Dataset: similar-images_table (GitHub, zhawhjw/similar-images_table). Classes: American country style, industrial style, Japanese style, Korean style, light luxury style, Mediterranean style, Ming Qing style, minimalist style, modern style, neoclassical style, Nordic style, Southeast Asia style, vintage style.

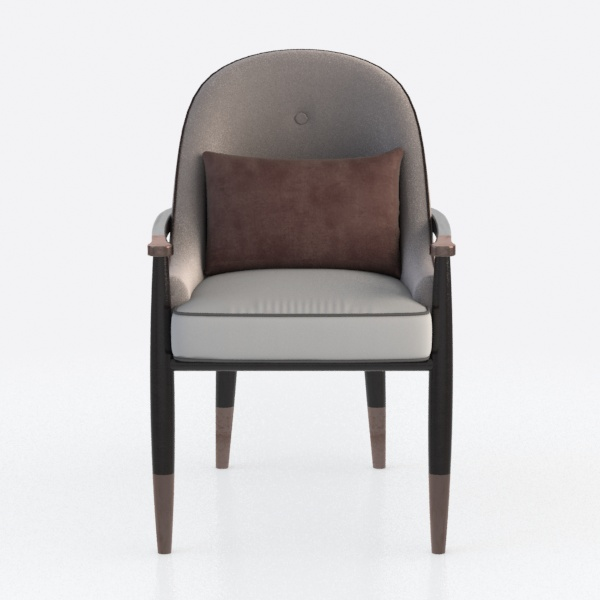
Label: Southeast Asia style

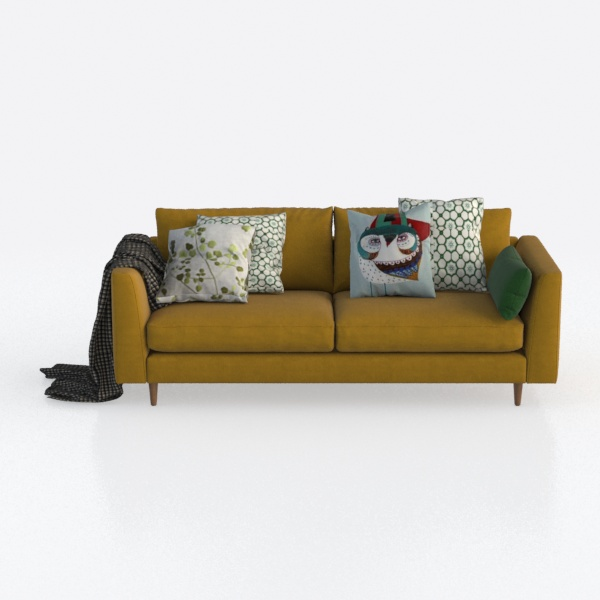
Label: light luxury style

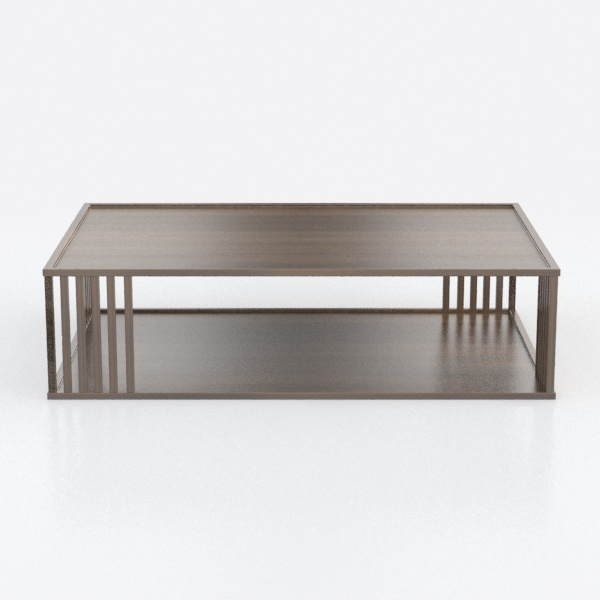
Label: Japanese style

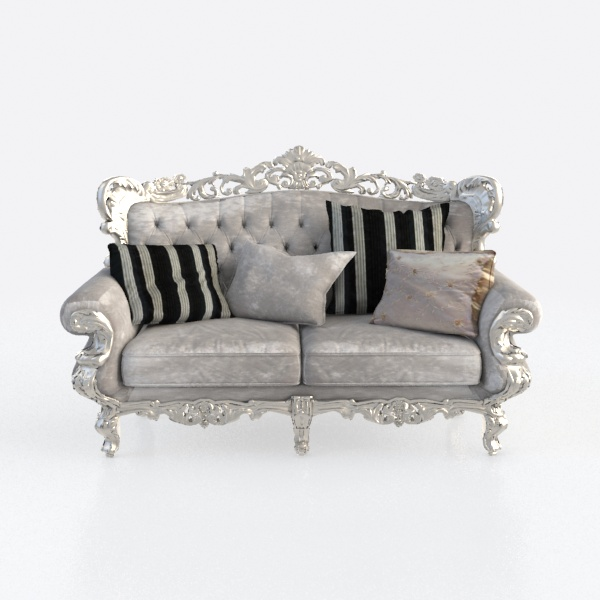
Label: Korean style

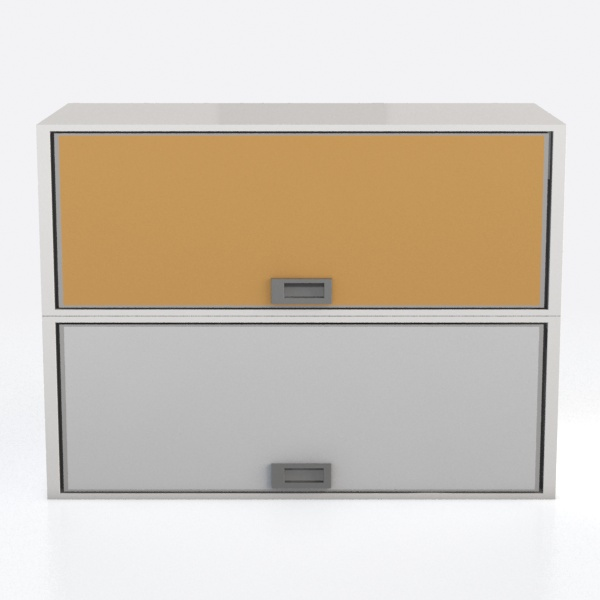
Label: minimalist style

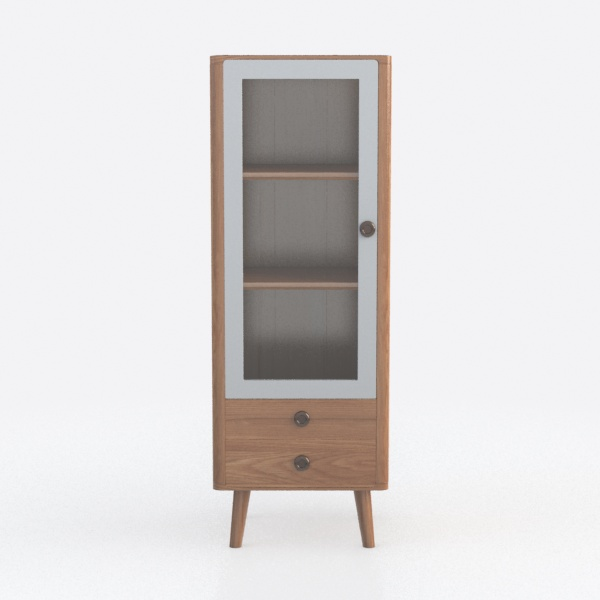
Label: Japanese style
